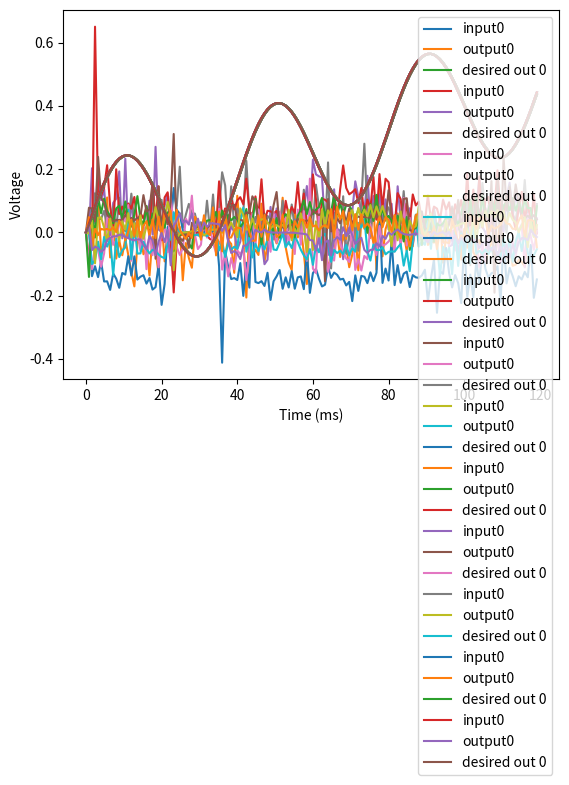
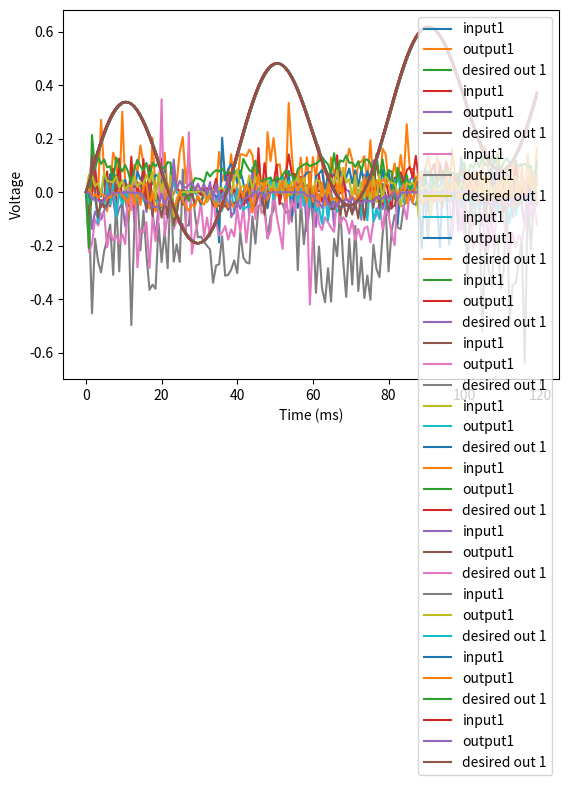
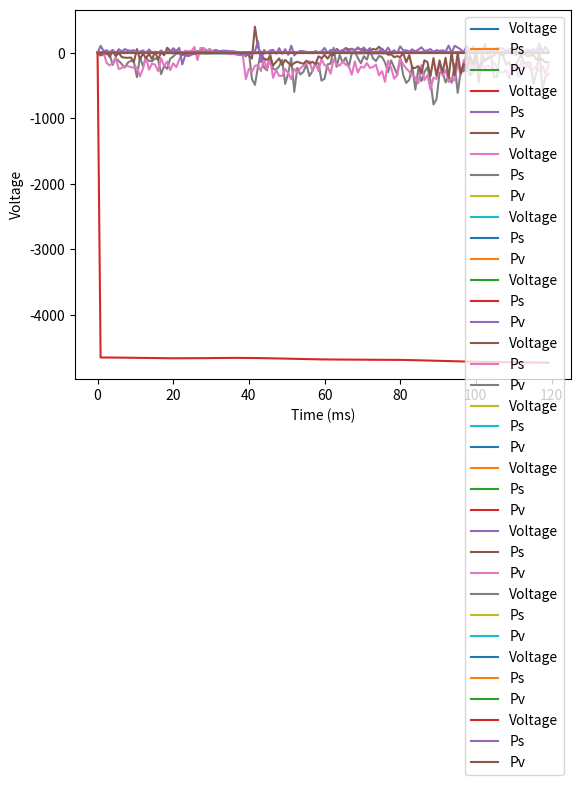
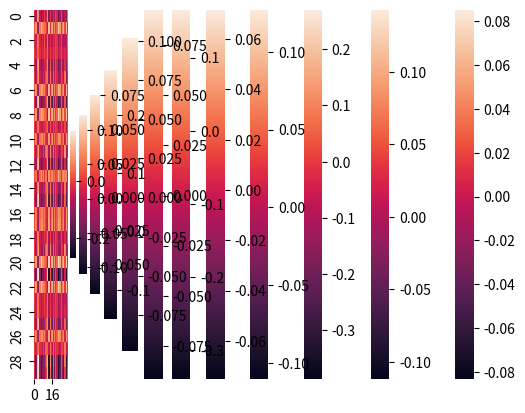
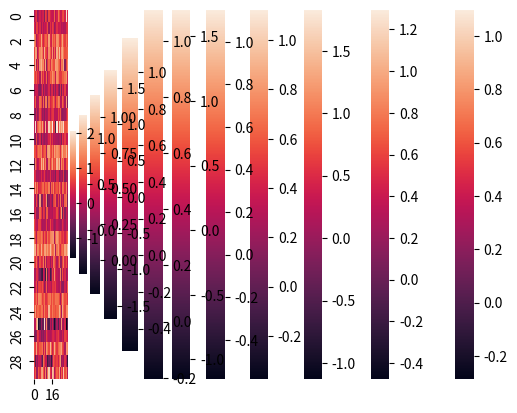

Recreate these plots in Python, in order.
import math
import numpy as np
from matplotlib.pyplot import *
import seaborn as sns


A = 1 #amplitude
f1 = 1/40. 
f2 = 1/1200.
deltat = 0.8
total_time = int(120 / deltat) #120ms
mini_batch_samples = 15

mini_batch_n = 1

# Threshold voltages for input and output neurons
vthr=1
vthr_neg= -vthr
dlta=[0.3, .5,.8,.9]
v_reset = 0

# Time constants for fast and regular synapses
s_tau=10 #10ms
sf_tau=1 #1ms

# function to add label to graph
def addLabel():
    xlabel('Time (ms)')
    ylabel('Voltage')
    legend()

v_reset = 0

num_inputs = 2
num_outputs = 2

epochs = [50,70,150]

lr = .001
lmbda = 0.001
N = 30 #number of neurons

num_inputs = 2
num_outputs = 2

Nparams= N*N + N*num_inputs + N*num_outputs + N



class AdamOptim():
        def __init__(self, eta=lr,beta1=0.9,beta2=0.999,epsilon=1e-4,Nparams=Nparams):
            # use numpy to vectorize computations
            # replace all m_dw : mean of gradient of W by a np.array

            # dw, db are gradients of weights and biases
            # self.m_dw, self.v_dw = 0, 0
            # self.m_db, self.v_db = 0, 0
            # self.beta1 = beta1
            # self.beta2 = beta2
            # self.epsilon = epsilon
            # self.eta = eta

            self.meanparam = np.zeros((Nparams,),np.float32)
            self.varparam = np.zeros((Nparams,),np.float32)
            self.beta1 = beta1 * np.ones((Nparams,),np.float32)  # beta1 diff for each parameter in case want to make them different
            self.beta2 = beta2 * np.ones((Nparams,),np.float32)
            self.epsilon = epsilon * np.ones((Nparams,),np.float32)
            self.eta = eta * np.ones((Nparams,),np.float32)
            self.multiply1 = np.zeros((Nparams,),np.float32)
            self.multiply2 = np.zeros((Nparams,),np.float32)

        def update(self, t, w, dw):
            ## dw, db are from current minibatch
            ## momentum beta 1
            # # *** weights *** #
            # self.m_dw = self.beta1*self.m_dw + (1-self.beta1)*dw
            # # *** biases *** #
            # self.m_db = self.beta1*self.m_db + (1-self.beta1)*db
            # *** parameters *** #
            np.multiply(self.beta1, self.meanparam, out = self.multiply1)
            # np.multiply(1 - self.beta1, self.meanparam, out = self.multiply2)
            np.multiply(self.beta1, dw, out = self.multiply2)
            # self.multiply2 = dw*(1 - self.beta1)
            # np.multiply(1 - self.beta1, dw, out = self.multiply2)
            self.meanparam = self.multiply1 + self.multiply2

            ## rms beta 2
            # # *** weights *** #
            # self.v_dw = self.beta2*self.v_dw + (1-self.beta2)*(dw**2)
            # # *** biases *** #
            # self.v_db = self.beta2*self.v_db + (1-self.beta2)*(db)
            # *** parameters *** #
            np.multiply(self.beta2, self.varparam, out = self.multiply1)
            np.multiply(1 - self.beta2, np.square(dw), out = self.multiply2)
            self.varparam =  self.multiply1 + self.multiply2

            ## bias correction
            # m_dw_corr = self.m_dw/(1-self.beta1**t)
            # m_db_corr = self.m_db/(1-self.beta1**t)
            # v_dw_corr = self.v_dw/(1-self.beta2**t)
            # v_db_corr = self.v_db/(1-self.beta2**t)
            meanparam_correction = self.meanparam/(1-np.power(self.beta1,t))
            varparam_correction = self.varparam/(1-np.power(self.beta2,t))


            ## update weights and biases
            # w = w - self.eta*(m_dw_corr/(np.sqrt(v_dw_corr)+self.epsilon))
            # b = b - self.eta*(m_db_corr/(np.sqrt(v_db_corr)+self.epsilon))
            w = w - self.eta*(meanparam_correction/(np.sqrt(varparam_correction)+self.epsilon))
            # return w, b
            return w


for delta in dlta:
  for max_epochs in epochs:

    print('Adam as intended, Epochs: ', max_epochs, ' delta ', delta)
    adam = AdamOptim()

    I = np.zeros((num_inputs),np.float32)
    I0 = np.zeros((N),np.float32) #tonic current

    # initialize weights
    Wo = 1.
    W = Wo*np.random.random((N,N)).astype(np.float32)
    Uo = 2.
    U = Uo*np.random.random((N,num_inputs)).astype(np.float32) - (Uo/2)
    v = np.zeros((N),np.float32)
    g = np.zeros((N, total_time),np.float32)
    s = np.zeros((N,total_time),np.float32)

    pv = np.zeros((N,total_time),np.float32) 
    ps = np.zeros((N,total_time),np.float32)
    psdot = np.zeros((N,total_time),np.float32)

    Oo = 0.1
    O = Oo * np.random.random((num_outputs,N)).astype(np.float32) - (Oo/2)
    o = np.zeros((num_inputs,total_time),np.float32)
    od = np.zeros((num_inputs,total_time),np.float32)
    inputs = np.zeros((num_inputs,total_time),np.float32)

    dl_s = np.zeros((N),np.float32)

    plotTime = []
    plotTime.append(time)

    current = np.zeros((N,total_time),np.float32)

    Ohalf = O
    Wf = np.zeros((N,total_time),np.float32)
    UO = np.zeros((N,N),np.float32)
    V = np.zeros((N,total_time),np.float32)
    p0 = -1


    wTime = np.zeros((max_epochs),np.float32)
    uTime = np.zeros((max_epochs),np.float32)
    oTime = np.zeros((max_epochs),np.float32)
    iTime = np.zeros((max_epochs),np.float32)

    for it in range(max_epochs):
        mini_batch_n = 1
        plotTime = []; time = 0; plotTime.append(time)


    ## ZERO OUT GRADIENTS
        dW = np.zeros((N,N),np.float32)
        dO = np.zeros((num_inputs,N),np.float32) 
        dU = np.zeros((N,num_inputs), np.float32)
        dI0 = np.zeros((N),np.float32)
    ## FORWARD FEED    
        for i in range(1,total_time):
            time=time+deltat
            plotTime.append(time)
            
            s1 = 0.2*np.sin(2 * math.pi * f1 * time)
            s2 = 0.8*np.sin(2 * math.pi * f2 * time)
            s3 = 0.3*np.sin(2 * math.pi * f1 * time)
            s4 = 0.7*np.sin(2 * math.pi * f2 * time)
            inputs[:,i] = [A*(s1+s2), A*(s3+s4)]
            
            np.fill_diagonal(W, 0)
            
            # fully connected network structure
            
            I = np.matmul(W,s[:,i]) + A*np.matmul(U,inputs[:,i]) +  I0
            current[:,i] =I[:]      
            
            v = v + (deltat*I)
            
            # gating and threshold
            g[:,i] = np.where(np.logical_or(np.logical_and(v > (vthr - delta),(v <= vthr)), np.logical_and(v >= (-vthr),(v < -vthr + delta))),1./delta,0.) 
            v[v>=vthr] = v_reset
            
            s[:,i] = s[:,i] + deltat*(-s[:,i] + g[:,i]*I)/s_tau
            
            o[:,i] = np.matmul(O,s[:,i])
            #o[:,i] = np.einsum('jk,k->',O, s[:,i])
            #od[:,i] = (-od[:,i-1] + (inputs[:,i]))/sf_tau
            od[:,i] = od[:,i-1]+ deltat * (-od[:,i-1] + inputs[:,i])/sf_tau
            V[:,i] = v
            
            
    ## BACKWARD IN TIME -- PMP            

                  # either at last time stamp of at the last timestamp in a batch
            if (i == total_time - 1) or (i == mini_batch_n * mini_batch_samples):
          
    ## TRAINING THE BATCHES
                for j in range(i, (mini_batch_n - 1)*mini_batch_samples, -1):

                    dl_s= np.matmul(O.T,(o[:,j]-od[:,j]))  +  lmbda*s[:,j]
                    # Tried normalizing the batches
                    # dl_s= (1/(end_col - strt_col)*np.matmul(O.T,(o[:,j]-od[:,j]))  +  lmbda*s[:,j]
                                
                    psdot[:,j-1] = (ps[:,j] + dl_s  -  np.matmul(W.T, pv[:,j]))/s_tau
                    pvdot =  -pv[:,j] + g[:,j]*psdot[:,j-1]
                    
                    ps[:,j] = ps[:,j] + deltat * psdot[:,j-1]
                    pv[:,j] = pv[:,j] + deltat * pvdot 

                #suming up over batches
                strt_col = (mini_batch_n-1)* mini_batch_samples
                end_col = i
                if (i == total_time - 1):
                    end_col= total_time
                
                dW = dW + (np.einsum('ik,jk->ij', pv[:, strt_col:end_col], s[:,strt_col:end_col]) / s_tau)  # .reshape(N,N)
                dO = dO + p0* np.einsum('ik,jk->ij', (o[:, strt_col:end_col]-od[:,strt_col:end_col]), s[:,strt_col:end_col])/ s_tau # reshape(num_input, N)
                dU =dU +(np.einsum('ik,jk->ij', pv[:, strt_col:end_col], inputs[:,strt_col:end_col]) / s_tau)  # .reshape(N, num_input)
                dI0 = dI0 +  (np.einsum('jk->j', pv[:, strt_col:end_col]) / s_tau)  # .reshape(N,1) 
                
                mini_batch_n += 1 

        w_raw = np.concatenate((W.flatten(), U.flatten(), O.flatten(), I0), axis=0)
        dw_raw = np.concatenate((dW.flatten(),dU.flatten(), dO.flatten(), dI0.flatten()), axis=0)
        w_old = w_raw
        w_adam = adam.update(t=it+1, w=w_raw, dw=dw_raw)

        wTime[it] = sum(adam.meanparam[:N*N])
        uTime[it] = sum(adam.meanparam[N*N:N*N + N*num_inputs])
        oTime[it] = sum(adam.meanparam[N*N+N*num_inputs : N*N + N*num_inputs + N*num_outputs])
        iTime[it] = sum(adam.meanparam[N*N + N*num_inputs + N*num_outputs:])


        W = w_adam[: N*N].reshape(N,N)
        U = w_adam[N*N : N*N + N*num_inputs].reshape(N,num_inputs)
        O = p0*w_adam[N*N+N*num_inputs : N*N + N*num_inputs + N*num_outputs].reshape(num_outputs,N)
        I0 = w_adam[N*N + N*num_inputs + N*num_outputs:]

          
          
        if it == max_epochs-1:
          
            figure(1)
            plot(plotTime, inputs[0,:], label = 'input0')
            plot(plotTime,o[0,:], label='output0')
            plot(plotTime,od[0,:], label='desired out 0')
            addLabel()
            show()
            
            figure(2)
            plot(plotTime, inputs[1,:], label = 'input1')
            plot(plotTime,o[1,:], label='output1')
            plot(plotTime,od[1,:], label='desired out 1')
            addLabel()
            show()
            
            figure(3)
            plot(plotTime,V[1,:], label='Voltage')
            plot(plotTime,ps[1,:], label='Ps')
            plot(plotTime,pv[1,:],label='Pv')
            addLabel()
            show()
        
            UO = np.negative(np.matmul(U,O))
            # plot heatmap
            print("UO")
            figure(4)
            m1 = sns.heatmap(UO)
            show()
            
            print("Wf")
            figure(5)
            m3 = sns.heatmap(W)    
            show()
